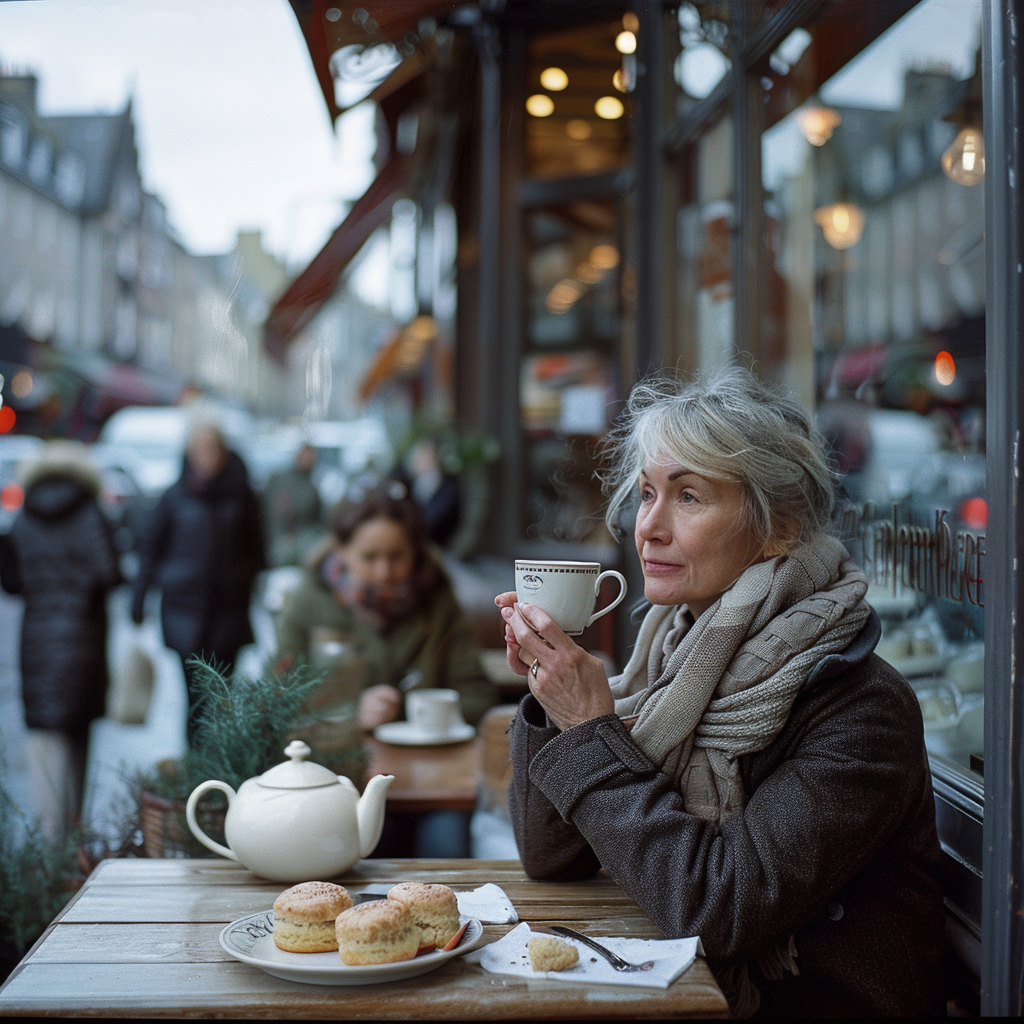
Generation parameters embedded in this image by Midjourney (PNG 'Description' text chunk):
photo of a woman drinking a tea from a white teapot on the table scones on a plate, outside a cafe in Edinburgh Scotland, professional photography camera taken with a photograph taken with a Leica APO-Summicron-M 50mm f/2 ASPH camera, eye level perspective, soft light --style raw --stylize 250 Job ID: e90c6b3f-428f-4d53-8ba0-6082d4de126c